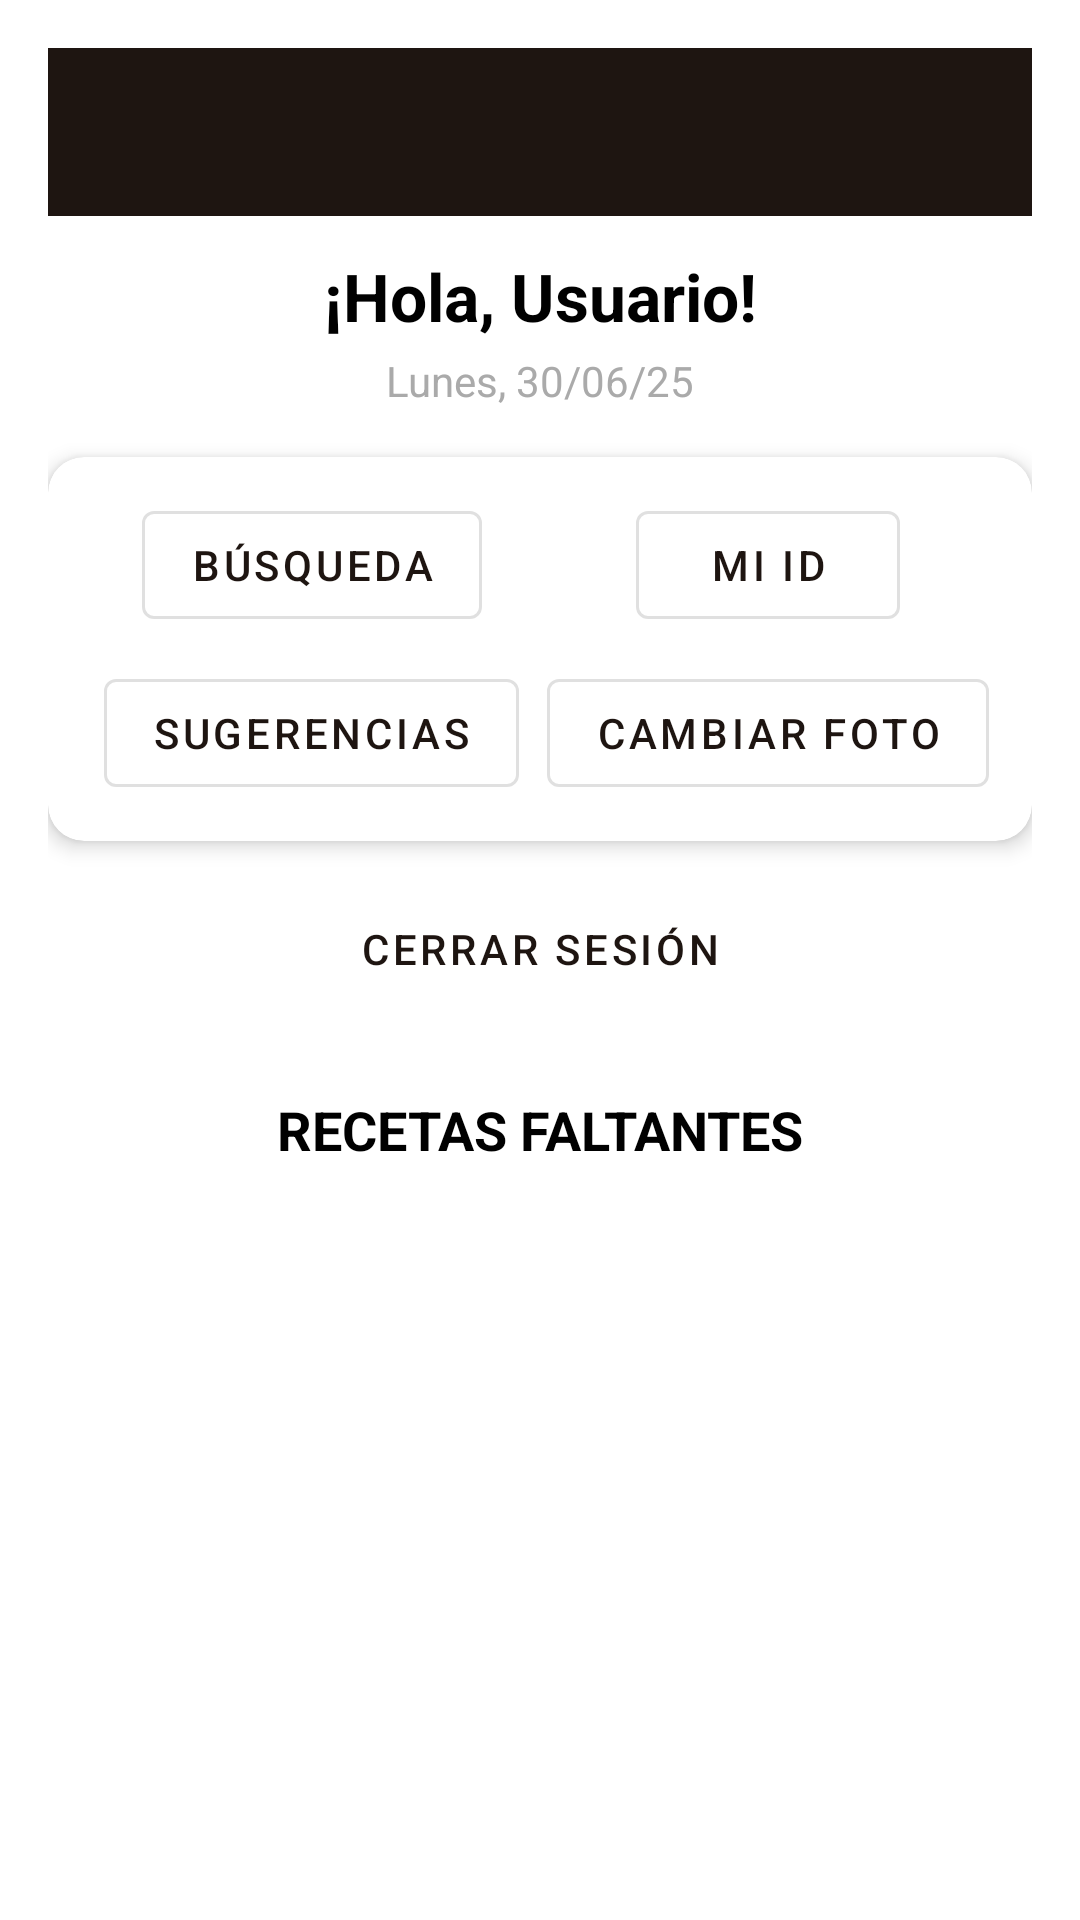

Layout XML and referenced resources for this Android screen:
<!-- AndroidManifest.xml: application theme Theme.AppProject -->
<!-- res/layout/fragment_home.xml -->
<?xml version="1.0" encoding="utf-8"?>
<androidx.constraintlayout.widget.ConstraintLayout
    xmlns:android="http://schemas.android.com/apk/res/android"
    xmlns:app="http://schemas.android.com/apk/res-auto"
    xmlns:tools="http://schemas.android.com/tools"
    android:id="@+id/homeRoot"
    android:layout_width="match_parent"
    android:layout_height="match_parent"
    android:padding="16dp"
    tools:context=".ui.home.HomeFragment">

    
    <androidx.appcompat.widget.Toolbar
        android:id="@+id/toolbarHome"
        android:layout_width="0dp"
        android:layout_height="wrap_content"
        android:background="?attr/colorPrimary"
        android:title="Home"
        android:titleTextColor="@android:color/white"
        app:layout_constraintTop_toTopOf="parent"
        app:layout_constraintStart_toStartOf="parent"
        app:layout_constraintEnd_toEndOf="parent"/>

    
    <TextView
        android:id="@+id/tvBienvenida"
        android:layout_width="0dp"
        android:layout_height="wrap_content"
        android:text="¡Hola, Usuario!"
        android:textSize="22sp"
        android:textStyle="bold"
        android:textColor="@android:color/black"
        android:gravity="center"
        android:layout_marginTop="12dp"
        app:layout_constraintTop_toBottomOf="@id/toolbarHome"
        app:layout_constraintStart_toStartOf="parent"
        app:layout_constraintEnd_toEndOf="parent"/>

    
    <TextView
        android:id="@+id/tvFecha"
        android:layout_width="wrap_content"
        android:layout_height="wrap_content"
        android:text="Lunes, 30/06/25"
        android:textSize="14sp"
        android:textColor="@android:color/darker_gray"
        android:layout_marginTop="4dp"
        app:layout_constraintTop_toBottomOf="@id/tvBienvenida"
        app:layout_constraintStart_toStartOf="parent"
        app:layout_constraintEnd_toEndOf="parent"/>

    
    <com.google.android.material.card.MaterialCardView
        android:id="@+id/cardActions"
        android:layout_width="0dp"
        android:layout_height="wrap_content"
        app:cardCornerRadius="12dp"
        app:cardElevation="4dp"
        android:layout_marginTop="16dp"
        app:layout_constraintTop_toBottomOf="@id/tvFecha"
        app:layout_constraintStart_toStartOf="parent"
        app:layout_constraintEnd_toEndOf="parent">

        <LinearLayout
            android:layout_width="match_parent"
            android:layout_height="wrap_content"
            android:orientation="horizontal"
            android:weightSum="2"
            android:padding="12dp"
            android:gravity="center">

            
            <LinearLayout
                android:layout_width="0dp"
                android:layout_height="wrap_content"
                android:layout_weight="1"
                android:orientation="vertical"
                android:gravity="center_horizontal">

                <com.google.android.material.button.MaterialButton
                    android:id="@+id/btnBusqueda"
                    style="@style/Widget.MaterialComponents.Button.OutlinedButton"
                    android:layout_width="wrap_content"
                    android:layout_height="wrap_content"
                    android:text="Búsqueda"/>

                <com.google.android.material.button.MaterialButton
                    android:id="@+id/btnSugerencias"
                    style="@style/Widget.MaterialComponents.Button.OutlinedButton"
                    android:layout_width="wrap_content"
                    android:layout_height="wrap_content"
                    android:text="Sugerencias"
                    android:layout_marginTop="8dp"/>
            </LinearLayout>

            
            <LinearLayout
                android:layout_width="0dp"
                android:layout_height="wrap_content"
                android:layout_weight="1"
                android:orientation="vertical"
                android:gravity="center_horizontal">

                <com.google.android.material.button.MaterialButton
                    android:id="@+id/btnId"
                    style="@style/Widget.MaterialComponents.Button.OutlinedButton"
                    android:layout_width="wrap_content"
                    android:layout_height="wrap_content"
                    android:text="Mi ID"/>

                <com.google.android.material.button.MaterialButton
                    android:id="@+id/btnFoto"
                    style="@style/Widget.MaterialComponents.Button.OutlinedButton"
                    android:layout_width="wrap_content"
                    android:layout_height="wrap_content"
                    android:text="Cambiar foto"
                    android:layout_marginTop="8dp"/>
            </LinearLayout>
        </LinearLayout>
    </com.google.android.material.card.MaterialCardView>

    
    <com.google.android.material.button.MaterialButton
        android:id="@+id/btnSalir"
        style="@style/Widget.MaterialComponents.Button.TextButton"
        android:layout_width="wrap_content"
        android:layout_height="wrap_content"
        android:text="Cerrar sesión"
        android:layout_marginTop="12dp"
        app:layout_constraintTop_toBottomOf="@id/cardActions"
        app:layout_constraintStart_toStartOf="parent"
        app:layout_constraintEnd_toEndOf="parent"/>

    
    <TextView
        android:id="@+id/textView8"
        android:layout_width="0dp"
        android:layout_height="wrap_content"
        android:text="RECETAS FALTANTES"
        android:textSize="18sp"
        android:textStyle="bold"
        android:textColor="@android:color/black"
        android:gravity="center"
        android:layout_marginTop="24dp"
        app:layout_constraintTop_toBottomOf="@id/btnSalir"
        app:layout_constraintStart_toStartOf="parent"
        app:layout_constraintEnd_toEndOf="parent"/>

    
    <View
        android:id="@+id/spacerRecipes"
        android:layout_width="0dp"
        android:layout_height="20dp"
        app:layout_constraintTop_toBottomOf="@id/textView8"
        app:layout_constraintStart_toStartOf="parent"
        app:layout_constraintEnd_toEndOf="parent"/>

    
    <ListView
        android:id="@+id/lvFaltantes"
        android:layout_width="0dp"
        android:layout_height="0dp"
        android:divider="@android:color/darker_gray"
        android:dividerHeight="1dp"
        android:listSelector="@android:color/transparent"
        android:paddingTop="8dp"
        app:layout_constraintTop_toBottomOf="@id/spacerRecipes"
        app:layout_constraintBottom_toBottomOf="parent"
        app:layout_constraintStart_toStartOf="parent"
        app:layout_constraintEnd_toEndOf="parent"/>

</androidx.constraintlayout.widget.ConstraintLayout>
<!-- resources referenced by this layout -->
<resources>
  <style name="Theme.AppProject" parent="Theme.MaterialComponents.DayNight.DarkActionBar">
          
          <item name="colorPrimary">#1E1511</item>
          <item name="colorPrimaryVariant">#1E1511</item>
          <item name="colorOnPrimary">@color/white</item>
          
          <item name="colorSecondary">@color/teal_200</item>
          <item name="colorSecondaryVariant">@color/teal_700</item>
          <item name="colorOnSecondary">@color/black</item>
          
          <item name="android:statusBarColor">?attr/colorPrimaryVariant</item>
          
      </style>
  <!-- not gathered from this repository: default colours our renderer supplied (Android Studio template values) -->
  <color name="teal_200">#FF03DAC5</color>
  <color name="teal_700">#FF018786</color>
  <color name="black">#FF000000</color>
  <color name="white">#FFFFFFFF</color>
</resources>
